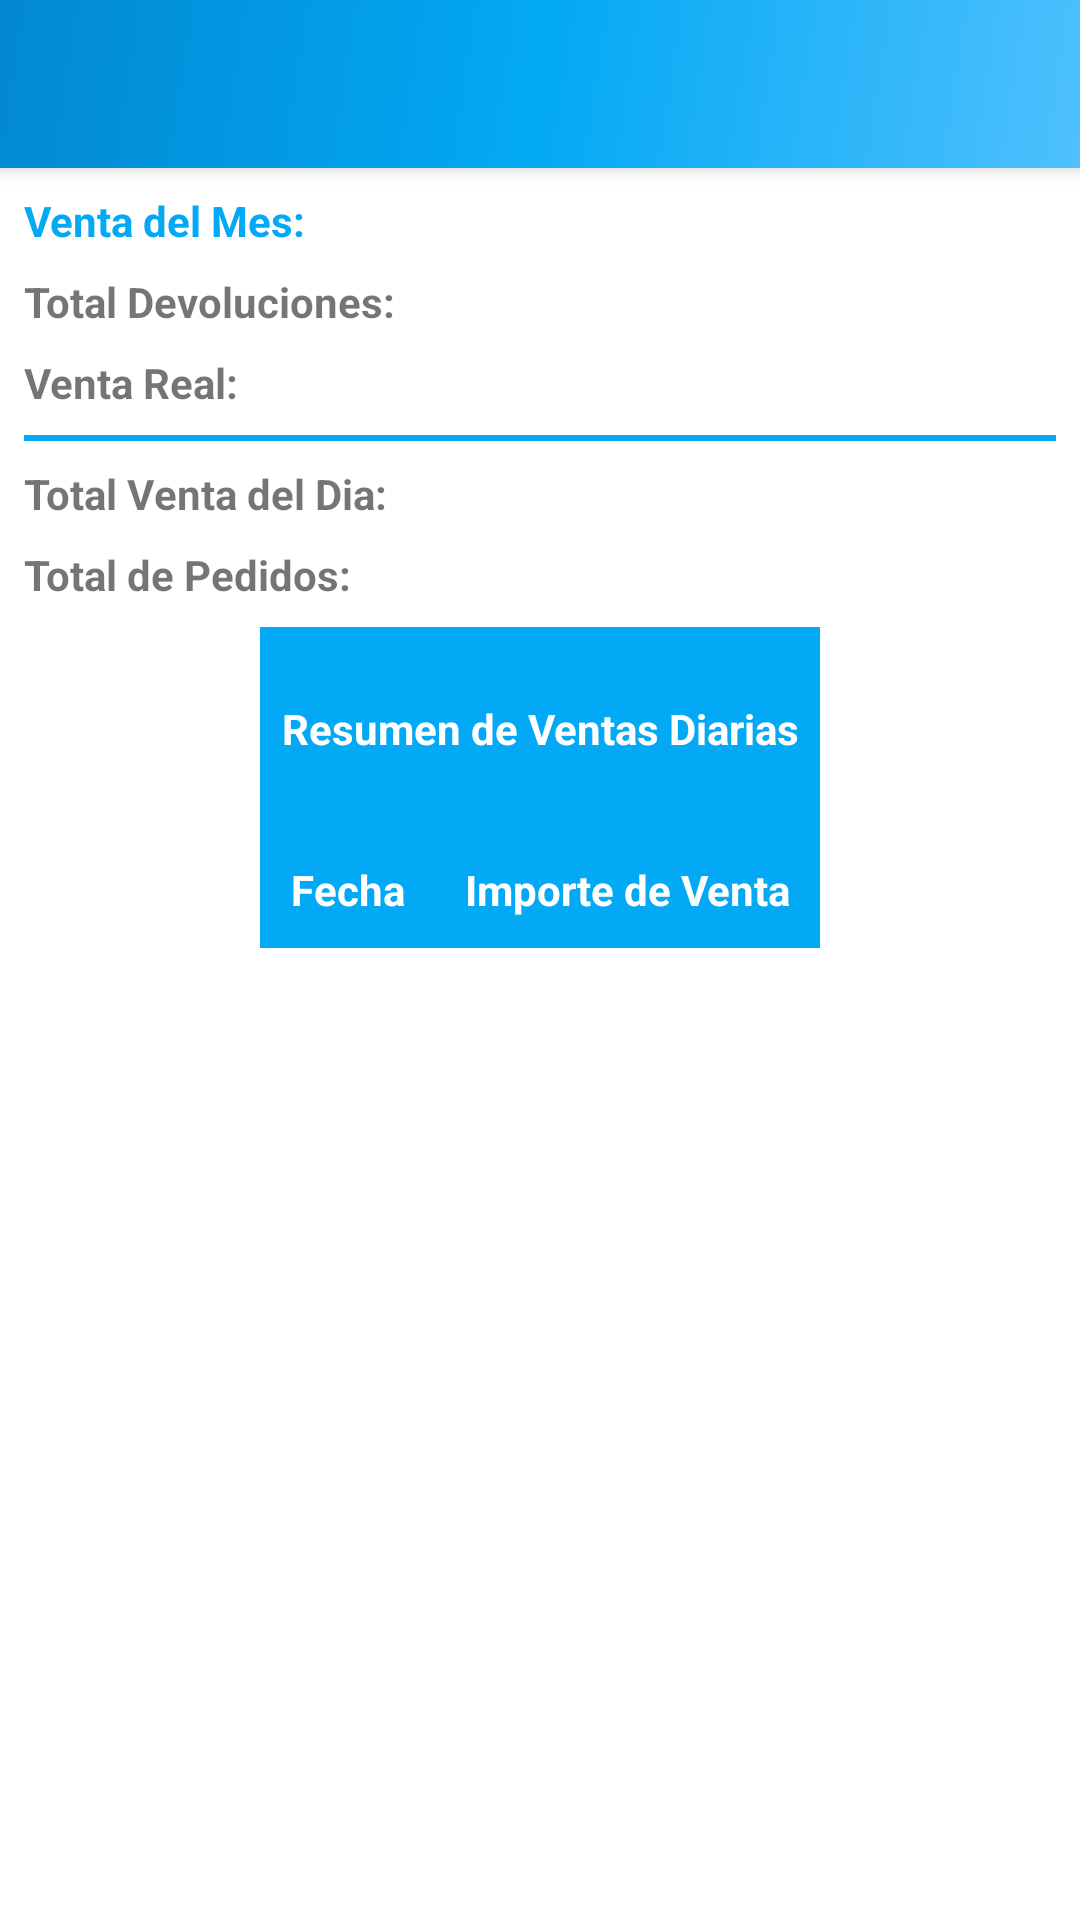

Reconstruct the res/layout file that produces this screen, plus the resources it refers to.
<!-- AndroidManifest.xml: application theme AppTheme -->
<!-- res/layout/activity_reporte_vendedor.xml -->
<?xml version="1.0" encoding="utf-8"?>
<androidx.coordinatorlayout.widget.CoordinatorLayout xmlns:android="http://schemas.android.com/apk/res/android"
    xmlns:app="http://schemas.android.com/apk/res-auto"
    xmlns:tools="http://schemas.android.com/tools"
    android:layout_width="match_parent"
    android:layout_height="match_parent"
    tools:context=".ui.activities.ReporteVendedorActivity">

    <com.google.android.material.appbar.AppBarLayout
        android:layout_width="match_parent"
        android:layout_height="wrap_content"
        android:theme="@style/AppTheme.AppBarOverlay">

        <androidx.appcompat.widget.Toolbar
            android:id="@+id/toolbar"
            android:layout_width="match_parent"
            android:layout_height="?attr/actionBarSize"
            android:background="@drawable/side_nav_bar"
            app:popupTheme="@style/AppTheme.PopupOverlay" />
    </com.google.android.material.appbar.AppBarLayout>

    <androidx.core.widget.NestedScrollView
        android:layout_width="match_parent"
        android:layout_height="match_parent"
        app:layout_behavior="@string/appbar_scrolling_view_behavior">

        <androidx.constraintlayout.widget.ConstraintLayout
            android:layout_width="match_parent"
            android:layout_height="match_parent">

            <TextView
                android:id="@+id/textView1"
                android:layout_width="wrap_content"
                android:layout_height="wrap_content"
                android:layout_margin="8dp"
                android:text="Venta del Mes:"
                android:textColor="@color/colorPrimary"
                android:textStyle="bold"
                app:layout_constraintStart_toStartOf="parent"
                app:layout_constraintTop_toTopOf="parent" />

            <TextView
                android:id="@+id/textView2"
                android:layout_width="wrap_content"
                android:layout_height="wrap_content"
                android:layout_margin="8dp"
                android:text="Total Devoluciones:"
                android:textStyle="bold"
                app:layout_constraintStart_toStartOf="parent"
                app:layout_constraintTop_toBottomOf="@+id/textView1" />

            <TextView
                android:id="@+id/textView3"
                android:layout_width="wrap_content"
                android:layout_height="wrap_content"
                android:layout_margin="8dp"
                android:layout_marginStart="8dp"
                android:layout_marginTop="8dp"
                android:text="Venta Real:"
                android:textStyle="bold"
                app:layout_constraintStart_toStartOf="parent"
                app:layout_constraintTop_toBottomOf="@+id/textView2" />

            <View
                android:id="@+id/view"
                android:layout_width="match_parent"
                android:layout_height="2dp"
                android:layout_margin="8dp"
                android:background="@color/colorPrimary"
                app:layout_constraintEnd_toEndOf="parent"
                app:layout_constraintStart_toStartOf="parent"
                app:layout_constraintTop_toBottomOf="@+id/textView3" />

            <TextView
                android:id="@+id/textView4"
                android:layout_width="wrap_content"
                android:layout_height="wrap_content"
                android:layout_margin="8dp"
                android:text="Total Venta del Dia:"
                android:textStyle="bold"
                app:layout_constraintStart_toStartOf="parent"
                app:layout_constraintTop_toBottomOf="@+id/view" />

            <TextView
                android:id="@+id/textView5"
                android:layout_width="wrap_content"
                android:layout_height="wrap_content"
                android:layout_margin="8dp"
                android:text="Total de Pedidos:"
                android:textStyle="bold"
                app:layout_constraintStart_toStartOf="parent"
                app:layout_constraintTop_toBottomOf="@+id/textView4" />

            <HorizontalScrollView
                android:id="@+id/layout2"
                android:layout_width="match_parent"
                android:layout_height="wrap_content"
                android:layout_margin="8dp"
                android:scrollbars="horizontal"
                app:layout_constraintEnd_toEndOf="parent"
                app:layout_constraintStart_toStartOf="parent"
                app:layout_constraintTop_toBottomOf="@+id/textView5"
                tools:ignore="UselessParent">

                <TableLayout
                    android:id="@+id/tableVenta"
                    android:layout_width="wrap_content"
                    android:layout_height="wrap_content"
                    android:layout_gravity="center"
                    android:stretchColumns="*">

                    <TableRow android:background="@color/colorPrimary">

                        <TextView
                            android:layout_width="0dp"
                            android:layout_height="wrap_content"
                            android:layout_column="0"
                            android:layout_gravity="center"
                            android:layout_weight="1"
                            android:gravity="center"

                            android:text="Resumen de Ventas Diarias"
                            android:textColor="@color/colorWhite"
                            android:textStyle="bold" />


                    </TableRow>

                    <TableRow
                        android:background="@color/colorPrimary">

                        <TextView
                            android:layout_width="wrap_content"
                            android:layout_height="wrap_content"
                            android:layout_column="0"
                            android:gravity="center"
                            android:padding="10dip"
                            android:text="Fecha"
                            android:textColor="@color/colorWhite"
                            android:textStyle="bold" />

                        <TextView
                            android:layout_width="wrap_content"
                            android:layout_height="wrap_content"
                            android:layout_column="1"
                            android:gravity="center"
                            android:padding="10dip"
                            android:text="Importe de Venta"
                            android:textColor="@color/colorWhite"
                            android:textStyle="bold" />
                    </TableRow>
                </TableLayout>
            </HorizontalScrollView>
        </androidx.constraintlayout.widget.ConstraintLayout>
    </androidx.core.widget.NestedScrollView>
</androidx.coordinatorlayout.widget.CoordinatorLayout>
<!-- resources referenced by this layout -->
<resources>
  <color name="colorPrimary">#03A9F4</color>
  <color name="colorWhite">#fff</color>
  <!-- drawable side_nav_bar (drawable) -->
  <shape xmlns:android="http://schemas.android.com/apk/res/android"
      android:shape="rectangle">
      <gradient
          android:angle="135"
          android:centerColor="#03A9F4"
          android:endColor="#0288D1"
          android:startColor="#4ec0fd"
          android:type="linear" />
  </shape>
  <style name="AppTheme.AppBarOverlay" parent="ThemeOverlay.AppCompat.Dark.ActionBar" />
  <style name="AppTheme.PopupOverlay" parent="ThemeOverlay.AppCompat.Light" />
  <style name="AppTheme" parent="Theme.MaterialComponents.Light.NoActionBar">
          
          <item name="colorPrimary">@color/colorPrimary</item>
          <item name="colorPrimaryDark">@color/colorPrimaryDark</item>
          <item name="colorAccent">@color/colorAccent</item>
      </style>
  <color name="colorPrimaryDark">#0288D1</color>
  <color name="colorAccent">#FF5252</color>
</resources>
